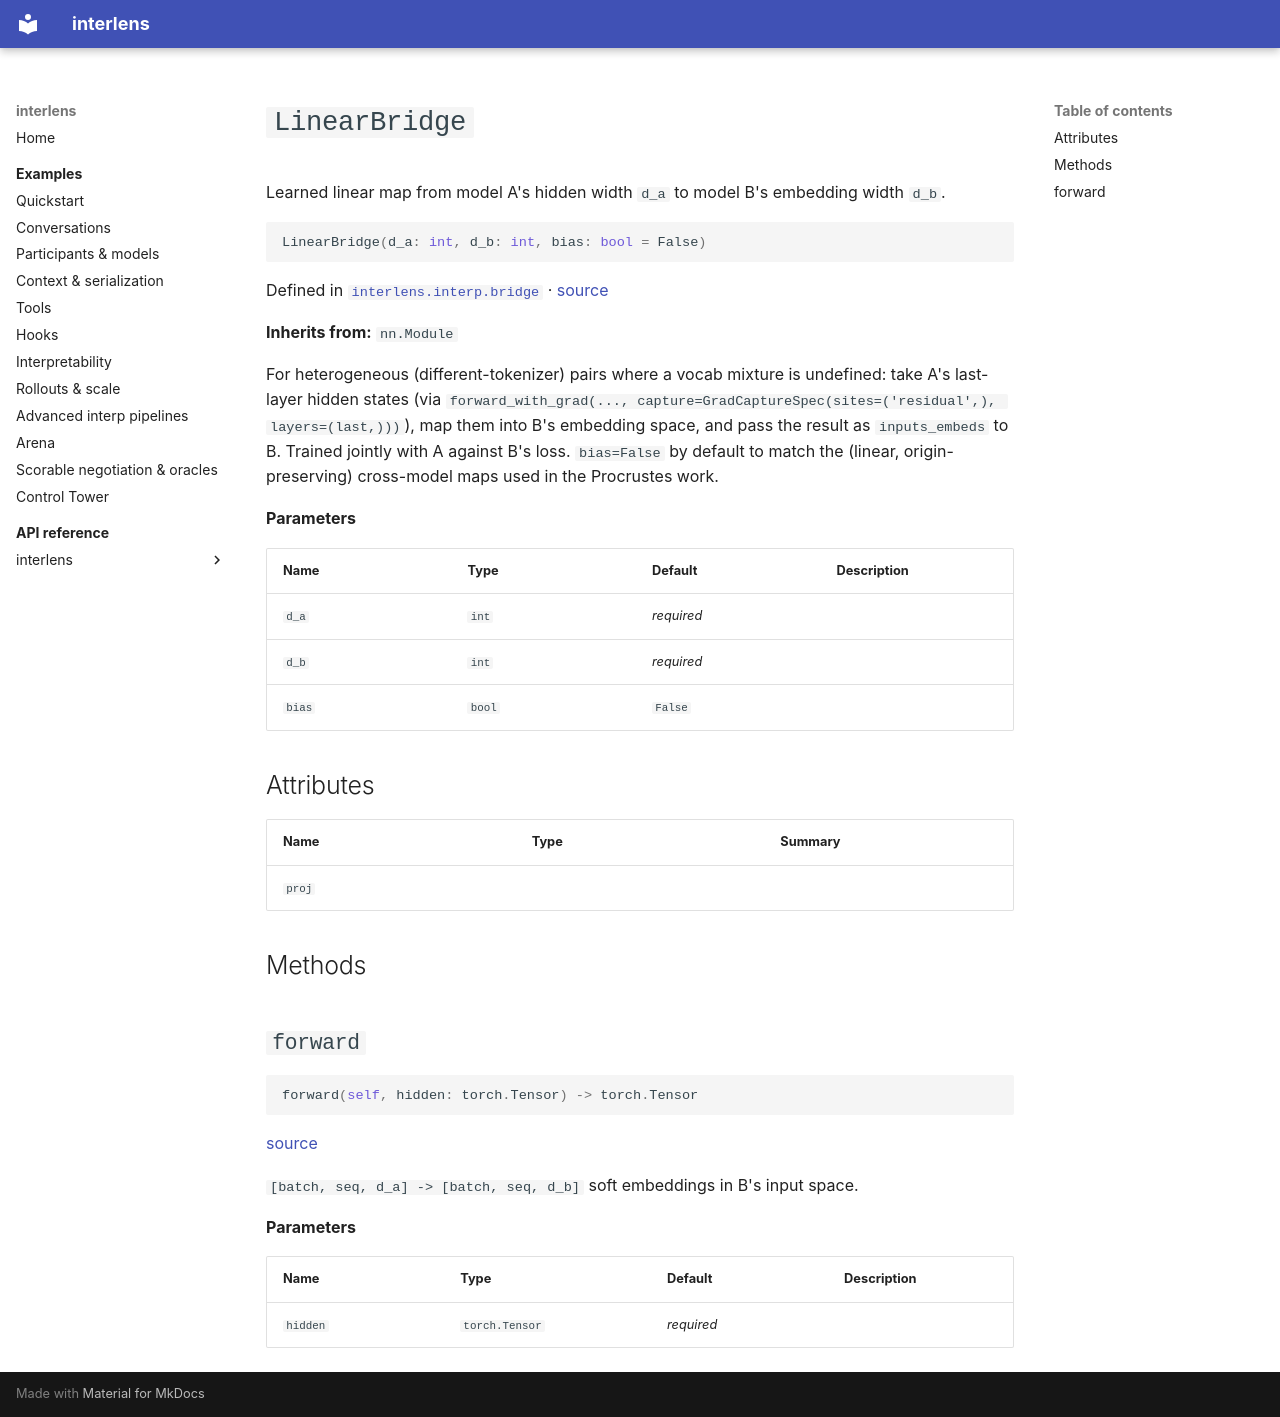

repository: Sid-MB/interlens · page: reference/interlens/interp/bridge/LinearBridge/index.html · generator: mkdocs

# `LinearBridge`

Learned linear map from model A's hidden width `d_a` to model B's embedding width `d_b`.

```python
LinearBridge(d_a: int, d_b: int, bias: bool = False)
```

Defined in [`interlens.interp.bridge`](index.md) · [source](https://github.com/Sid-MB/interlens/blob/main/src/interlens/interp/bridge.py#L69-L85)

**Inherits from:** `nn.Module`

For heterogeneous (different-tokenizer) pairs where a vocab mixture is undefined: take A's last-layer hidden
states (via `forward_with_grad(..., capture=GradCaptureSpec(sites=('residual',), layers=(last,)))`), map them
into B's embedding space, and pass the result as `inputs_embeds` to B. Trained jointly with A against B's loss.
`bias=False` by default to match the (linear, origin-preserving) cross-model maps used in the Procrustes work.

**Parameters**

| Name | Type | Default | Description |
|---|---|---|---|
| `d_a` | `int` | *required* |  |
| `d_b` | `int` | *required* |  |
| `bias` | `bool` | `False` |  |

## Attributes {#attributes}

| Name | Type | Summary |
|---|---|---|
| `proj` |  |  |

## Methods {#methods}

## `forward` {#forward}

```python
forward(self, hidden: torch.Tensor) -> torch.Tensor
```

[source](https://github.com/Sid-MB/interlens/blob/main/src/interlens/interp/bridge.py#L82-L85)

`[batch, seq, d_a] -> [batch, seq, d_b]` soft embeddings in B's input space.

**Parameters**

| Name | Type | Default | Description |
|---|---|---|---|
| `hidden` | `torch.Tensor` | *required* |  |
